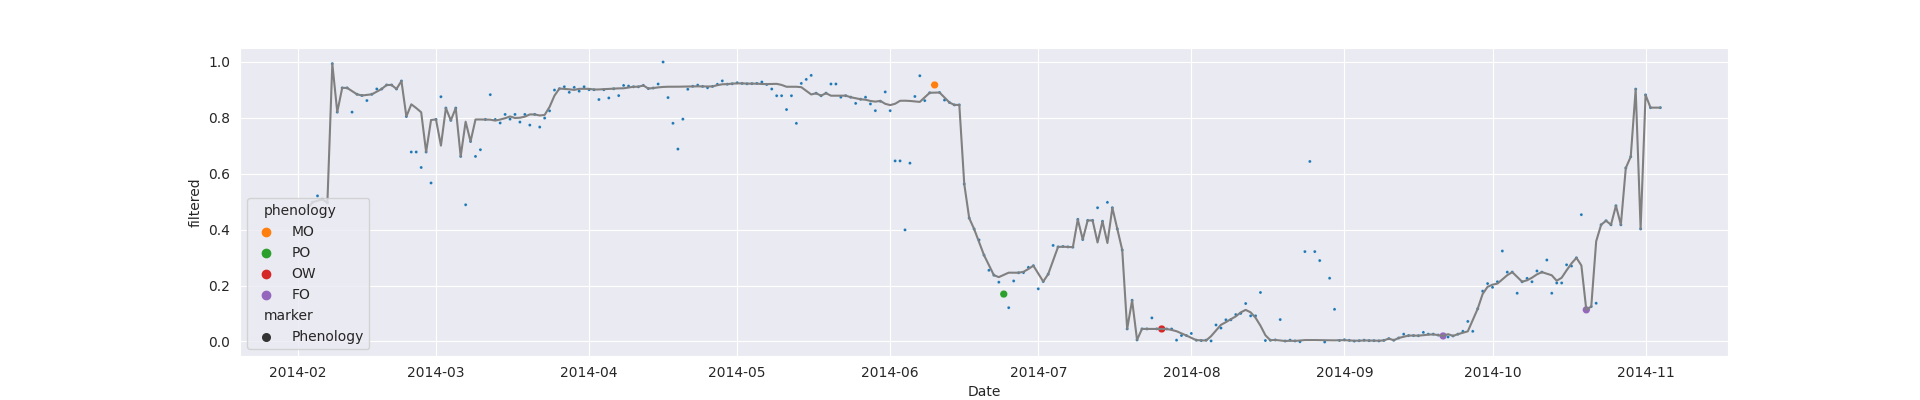

The file beside this chart, header and first rows:
system:time_start, B1, B2, B1_interpolate, B2_interpolate, B1_interpolate_phenology, B2_interpolate_phenology
2014-02-03, 0.4755, 0.5444, 0.4755, 0.5444, , 
2014-02-04, , , 0.498, 0.5875, , 
2014-02-05, 0.5204, 0.6306, 0.5204, 0.6306, , 
2014-02-06, , , 0.5081, 0.6192, , 
2014-02-07, 0.4958, 0.6077, 0.4958, 0.6077, , 
2014-02-08, 0.9931, 0.8567, 0.9931, 0.8567, , 
2014-02-09, , , 0.8199, 0.7409, , 
2014-02-10, , , 0.9065, 0.7988, , 
2014-02-11, , , 0.9065, 0.7988, , 
2014-02-12, 0.8199, 0.7409, 0.8199, 0.7409, , 
2014-02-13, , , 0.8835, 0.7988, , 
2014-02-14, , , 0.8794, 0.789, , 
2014-02-15, , , 0.8613, 0.7824, , 
2014-02-16, , , 0.8835, 0.8092, , 
2014-02-17, , , 0.9027, 0.824, , 
2014-02-18, 0.9027, 0.824, 0.9027, 0.824, , 
2014-02-19, , , 0.9169, 0.8492, , 
2014-02-20, , , 0.9169, 0.8492, , 
2014-02-21, , , 0.9027, 0.824, , 
2014-02-22, 0.9311, 0.8744, 0.9311, 0.8744, , 
2014-02-23, , , 0.8042, 0.7363, , 
2014-02-24, 0.6773, 0.5982, 0.6773, 0.5982, , 
2014-02-25, , , 0.6773, 0.5982, , 
2014-02-26, , , 0.6219, 0.5897, , 
2014-02-27, , , 0.6773, 0.5982, , 
2014-02-28, 0.5666, 0.5811, 0.5666, 0.5811, , 
2014-03-01, 0.7936, 0.7195, 0.7936, 0.7195, , 
2014-03-02, 0.875, 0.8152, 0.875, 0.8152, , 
2014-03-03, , , 0.8344, 0.7817, , 
2014-03-04, , , 0.7903, 0.7248, , 
2014-03-05, 0.8344, 0.7817, 0.8344, 0.7817, , 
2014-03-06, , , 0.6615, 0.5774, , 
2014-03-07, 0.4886, 0.3731, 0.4886, 0.3731, , 
2014-03-08, , , 0.7149, 0.6342, , 
2014-03-09, , , 0.6615, 0.5774, , 
2014-03-10, , , 0.6855, 0.5926, , 
2014-03-11, , , 0.7936, 0.7231, , 
2014-03-12, 0.8824, 0.8121, 0.8824, 0.8121, , 
2014-03-13, , , 0.7936, 0.7231, , 
2014-03-14, , , 0.7811, 0.716, , 
2014-03-15, , , 0.8116, 0.7388, , 
2014-03-16, , , 0.7948, 0.7296, , 
2014-03-17, , , 0.8116, 0.7397, , 
2014-03-18, , , 0.7843, 0.7129, , 
2014-03-19, , , 0.8116, 0.7397, , 
2014-03-20, , , 0.7735, 0.6997, , 
2014-03-21, , , 0.8116, 0.7388, , 
2014-03-22, , , 0.7664, 0.69, , 
2014-03-23, , , 0.7986, 0.7231, , 
2014-03-24, , , 0.8245, 0.7545, , 
2014-03-25, , , 0.8988, 0.8369, , 
2014-03-26, , , 0.9036, 0.8466, , 
2014-03-27, , , 0.9106, 0.8617, , 
2014-03-28, , , 0.8906, 0.8364, , 
2014-03-29, , , 0.9083, 0.8628, , 
2014-03-30, , , 0.8947, 0.8426, , 
2014-03-31, , , 0.9106, 0.8628, , 
2014-04-01, , , 0.9002, 0.8507, , 
2014-04-02, , , 0.9002, 0.8507, , 
2014-04-03, , , 0.8649, 0.8138, , 
... 215 more rows
